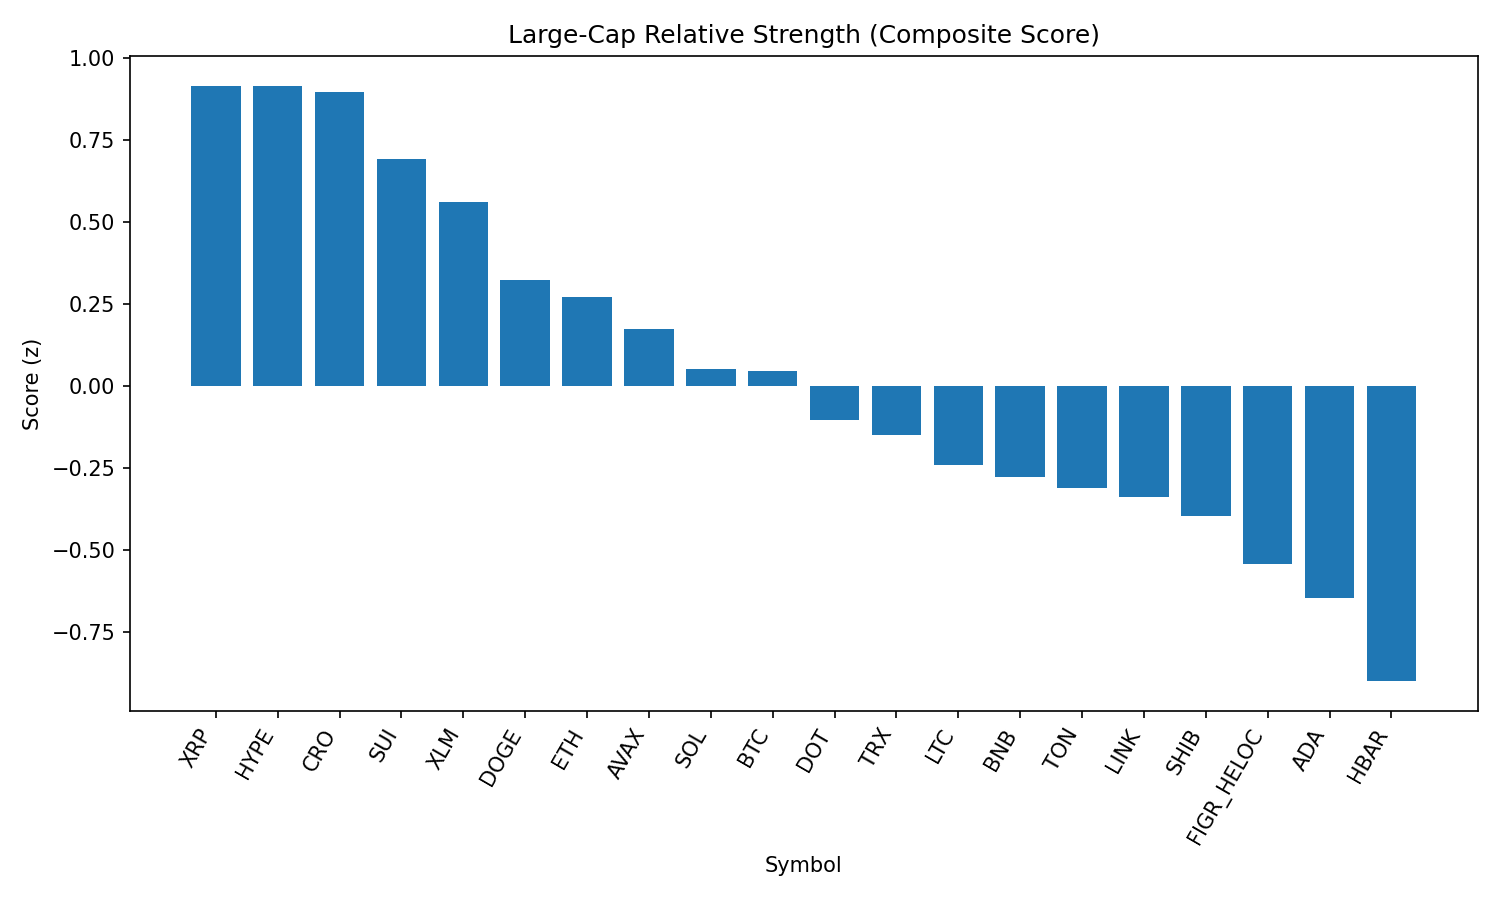

The file beside this chart, header and first rows:
rank, name, symbol, price, pct_1h, pct_24h, pct_7d, pct_1h_vs_btc, pct_24h_vs_btc, pct_7d_vs_btc, market_cap_rank, market_cap, volume_usd, score
1, XRP, XRP, 2.85, 0.9642, 0.5838, -4.997, 0.6747, 0.87, -2.838, 3, 169425007434, 4440163929, 0.9156
2, Hyperliquid, HYPE, 45.65, 0.4858, 2.65, -6.152, 0.1962, 2.936, -3.993, 17, 12360971427, 323411113, 0.9144
3, Cronos, CRO, 0.2696, 0.821, 3.522, -22.46, 0.5314, 3.808, -20.31, 26, 9056674868, 437050433, 0.8956
4, Sui, SUI, 3.33, 0.7846, 0.5331, -4.82, 0.4951, 0.8192, -2.661, 19, 11872926366, 805650448, 0.6928
5, Stellar, XLM, 0.3617, 0.8905, -0.216, -5.615, 0.601, 0.07017, -3.456, 22, 11470188669, 170798585, 0.5615
6, Dogecoin, DOGE, 0.216, 0.4986, 0.1755, -3.328, 0.209, 0.4617, -1.169, 9, 32570253255, 1578544680, 0.3224
7, Ethereum, ETH, 4378, 0.1902, 1.198, -4.506, -0.09936, 1.484, -2.347, 2, 528578459292, 32325626332, 0.2713
8, Avalanche, AVAX, 24.87, 0.5469, -1.092, 0.8792, 0.2573, -0.8062, 3.038, 23, 10503615987, 565952130, 0.1742
9, Solana, SOL, 207.7, 0.4982, -0.9955, -1.775, 0.2086, -0.7093, 0.384, 6, 112394935998, 5783738585, 0.05265
10, Bitcoin, BTC, 110751, 0.2896, -0.2861, -2.159, 0.0, 0.0, 0.0, 1, 2205551119196, 36334095715, 0.04663
11, Polkadot, DOT, 3.79, 0.3553, -0.6967, -3.38, 0.06572, -0.4106, -1.221, 35, 5772718266, 184109195, -0.1026
12, TRON, TRX, 0.3383, 0.0604, 0.207, -2.761, -0.2292, 0.4931, -0.6024, 10, 32021737752, 639737778, -0.1503
13, Litecoin, LTC, 111.5, 0.1247, -0.4831, -1.815, -0.1649, -0.197, 0.3435, 28, 8499877214, 419233384, -0.2408
14, BNB, BNB, 848.5, 0.1398, -0.5687, -2.552, -0.1497, -0.2825, -0.3931, 5, 118058501292, 954494121, -0.2769
15, Toncoin, TON, 3.16, -0.3354, 0.8455, -0.08673, -0.625, 1.132, 2.072, 30, 8114267570, 39354750, -0.3109
16, Chainlink, LINK, 23.29, 0.003269, -0.08896, -3.661, -0.2863, 0.1972, -1.502, 13, 15795347093, 768386691, -0.3384
17, Shiba Inu, SHIB, 1.224e-05, 0.1948, -1.116, -3.084, -0.09473, -0.8297, -0.9255, 31, 7213952128, 156488811, -0.3972
18, Figure Heloc, FIGR_HELOC, 0.997, 0.0, -0.8646, -2.998, -0.2896, -0.5785, -0.8396, 18, 12216601396, 32226098, -0.544
19, Cardano, ADA, 0.8192, 0.2008, -1.615, -5.88, -0.08872, -1.329, -3.721, 11, 29891666474, 1100459565, -0.6469
20, Hedera, HBAR, 0.2157, 0.25, -2.081, -10.12, -0.03956, -1.794, -7.959, 25, 9143904734, 162776408, -0.9
21, Bitcoin Cash, BCH, 586.1, -0.2978, -2.246, 4.157, -0.5874, -1.96, 6.316, 21, 11673905117, 487508312, -0.9997
